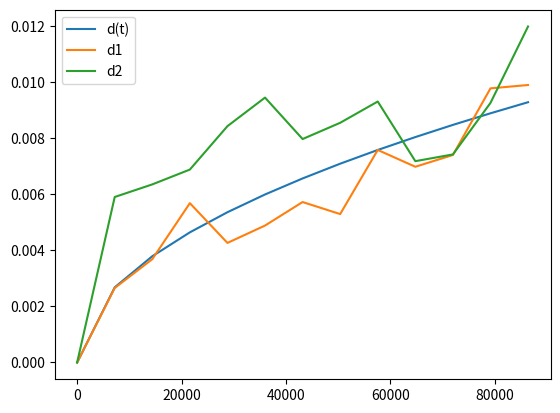

Write the Python code that produced this figure.
import numpy as np
import matplotlib.pyplot as plt

D_O2 = 1.0E-9

t = np.linspace(0, 86400, 13)
d1 = np.array([0, 2.66E-03, 3.69E-03, 5.69E-03, 4.27E-03, 4.89E-03, 5.73E-03, 5.30E-03, 7.59E-03, 6.99E-03, 7.41E-03, 9.79E-03, 9.91E-03])
d2 = np.array([0, 5.91E-03, 6.36E-03, 6.89E-03, 8.44E-03, 9.46E-03, 7.98E-03, 8.56E-03, 9.32E-03, 7.19E-03, 7.43E-03, 9.27E-03, 1.20E-02])
perfect_d = np.zeros(13)
D1 = np.zeros(12)
D2 = np.zeros(12)

def d_t(t):
    return np.sqrt(D_O2 * t)

def D_t(d, t):
    return np.power(d, 2) / t

perfect_d = d_t(t)

for i in range(1, len(t)):
    D1[i-1] = D_t(d1[i], t[i])
    D2[i-1] = D_t(d2[i], t[i])

print("\nThe mean value of Diffusion Constant 1: ", np.mean(D1), "\nThe std of Diffusion Constant 1: ", np.std(D1))
print("\nThe mean value of Diffusion Constant 2: ", np.mean(D2), "\nThe std of Diffusion Constant 2: ", np.std(D2))

plt.plot(t, perfect_d, label="d(t)")
plt.plot(t, d1, label="d1")
plt.plot(t, d2, label="d2")

plt.legend()
plt.show()